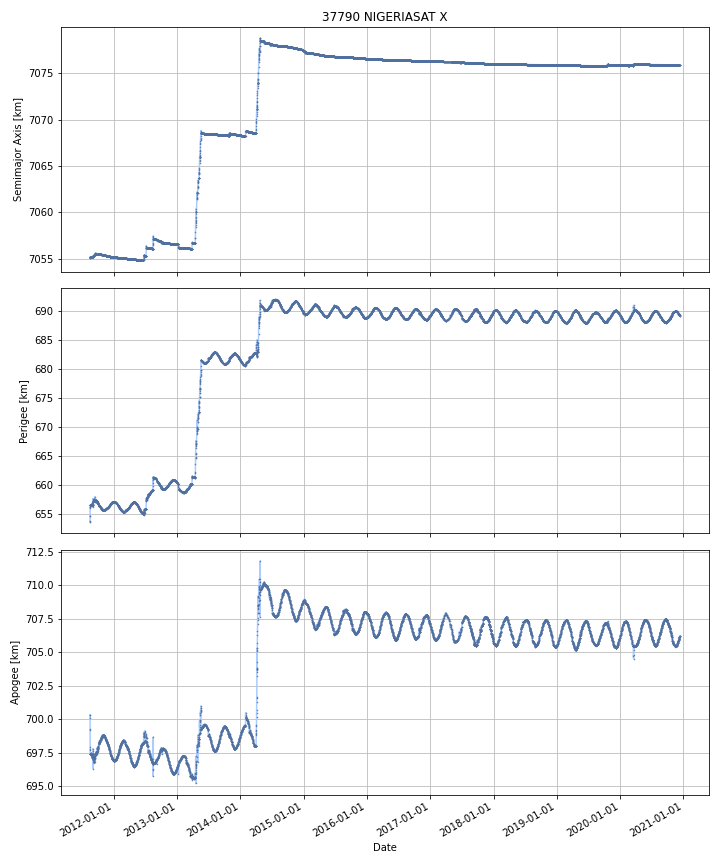

The data file committed next to this chart (first rows):
DATE, SEMIMAJOR_AXIS, PERIAPSIS, APOAPSIS, DOT_SEMIMAJOR_AXIS, DOT_PERIAPSIS, DOT_APOAPSIS
2011-08-18, 7055, 656.3, 697.7, , , 
2011-08-19, 7055, 656.6, 697.4, 0.008161, 0.3124, -0.2961
2011-08-20, 7055, 656.6, 697.4, -0.001308, -0.005005, 0.00239
2011-08-21, 7055, 656.6, 697.4, -0.0005258, -0.01921, 0.01816
2011-08-22, 7055, 656.6, 697.4, -0.0003365, 0.01198, -0.01266
2011-08-23, 7055, 656.6, 697.4, -6.0086953453719616e-05, 0.02692, -0.02704
2011-08-24, 7055, 656.6, 697.4, -0.0003692, 0.01334, -0.01408
2011-08-25, 7055, 656.6, 697.3, -0.00104, 0.04116, -0.04323
2011-08-26, 7055, 656.7, 697.3, -0.0003375, 0.01875, -0.01943
2011-08-27, 7055, 656.7, 697.3, -0.0001879, 0.01858, -0.01896
2011-08-28, 7055, 656.7, 697.3, 0.001383, 0.001706, 0.001061
2011-08-29, 7055, 656.8, 697.2, 0.002528, 0.1047, -0.09966
2011-08-30, 7055, 656.9, 697.1, 0.004647, 0.07544, -0.06614
2011-08-31, 7055, 656.8, 697.2, 0.006128, -0.05031, 0.06257
2011-09-01, 7055, 656.6, 697.4, 0.004602, -0.1875, 0.1967
2011-09-02, 7055, 657.1, 697.1, 0.06557, 0.4265, -0.2953
2011-09-03, 7055, 656.8, 697.4, 0.0006578, -0.2478, 0.2491
2011-09-04, 7055, 657.2, 697.1, 0.05991, 0.4042, -0.2844
2011-09-05, 7055, 657.2, 697.1, -0.001544, 0.01043, -0.01352
2011-09-06, 7055, 657.3, 697, 0.004807, 0.07182, -0.0622
2011-09-07, 7055, 657.6, 696.9, 0.09087, 0.321, -0.1393
2011-09-08, 7055, 657.4, 697.1, -0.003836, -0.2036, 0.1959
2011-09-09, 7055, 657.4, 697.1, 0.0006281, -0.03497, 0.03623
2011-09-10, 7055, 657.5, 697, 0.02809, 0.1602, -0.104
2011-09-11, 7055, 657.5, 697, 0.01501, -0.01228, 0.04229
2011-09-12, 7055, 657.4, 697.1, -0.005675, -0.09829, 0.08694
2011-09-13, 7055, 657.4, 697.1, 0.001148, 0.0008897, 0.001406
2011-09-14, 7056, 657.9, 696.9, 0.1346, 0.5207, -0.2515
2011-09-15, 7056, 657.5, 697.4, 0.02115, -0.479, 0.5213
2011-09-16, 7056, 657.5, 697.4, -0.001509, 0.02832, -0.03134
2011-09-17, 7056, 657.5, 697.4, -0.0002525, -0.01437, 0.01387
2011-09-18, 7056, 657.5, 697.4, -0.006825, -0.02195, 0.008295
2011-09-19, 7056, 657.5, 697.3, 0.002573, 0.03542, -0.03027
2011-09-20, 7056, 657.5, 697.3, 0.005985, 0.02653, -0.01456
2011-09-21, 7056, 657.4, 697.4, -0.006218, -0.08251, 0.07008
2011-09-22, 7056, 657.4, 697.5, -0.002404, -0.05559, 0.05078
2011-09-23, 7056, 657.4, 697.5, -0.002665, -0.0259, 0.02057
2011-09-24, 7056, 657.3, 697.5, -0.002436, -0.0231, 0.01823
2011-09-25, 7056, 657.3, 697.6, -0.00206, -0.06746, 0.06334
2011-09-26, 7056, 657.2, 697.6, -0.002083, -0.03351, 0.02934
2011-09-27, 7056, 657.3, 697.5, -0.003245, 0.05309, -0.05958
2011-09-28, 7056, 657.1, 697.7, -0.001127, -0.1416, 0.1393
2011-09-29, 7056, 657.2, 697.6, -0.0067, 0.07899, -0.09239
2011-09-30, 7056, 657.1, 697.7, 5.3833597121411e-05, -0.08923, 0.08934
2011-10-01, 7056, 656.9, 697.9, -0.005597, -0.2319, 0.2207
2011-10-02, 7056, 656.9, 697.9, 0.0009198, 0.001902, -6.194563843564538e-05
2011-10-03, 7056, 657, 697.8, -0.003452, 0.05501, -0.06191
2011-10-04, 7056, 656.9, 697.9, -0.002893, -0.08926, 0.08348
2011-10-05, 7056, 656.8, 698, -0.002485, -0.1004, 0.09541
2011-10-06, 7056, 656.6, 698.2, -0.00293, -0.1628, 0.1569
2011-10-07, 7056, 656.5, 698.2, -0.002668, -0.06413, 0.0588
2011-10-08, 7056, 656.5, 698.2, -0.002768, -0.006332, 0.0007956
2011-10-09, 7056, 656.5, 698.2, -0.002786, -0.04088, 0.03531
2011-10-10, 7056, 656.5, 698.2, -0.003006, 0.002236, -0.008248
2011-10-11, 7056, 656.4, 698.3, -0.002418, -0.07952, 0.07468
2011-10-12, 7055, 656.4, 698.3, -0.01371, -0.01676, -0.01066
2011-10-13, 7055, 656.3, 698.4, -0.001844, -0.06388, 0.06019
2011-10-14, 7055, 656.3, 698.4, -0.002075, -0.05557, 0.05142
2011-10-15, 7055, 656.3, 698.4, -0.002168, -0.02227, 0.01794
2011-10-16, 7055, 656.2, 698.4, -0.003259, -0.008135, 0.001616
... 3,343 more rows
